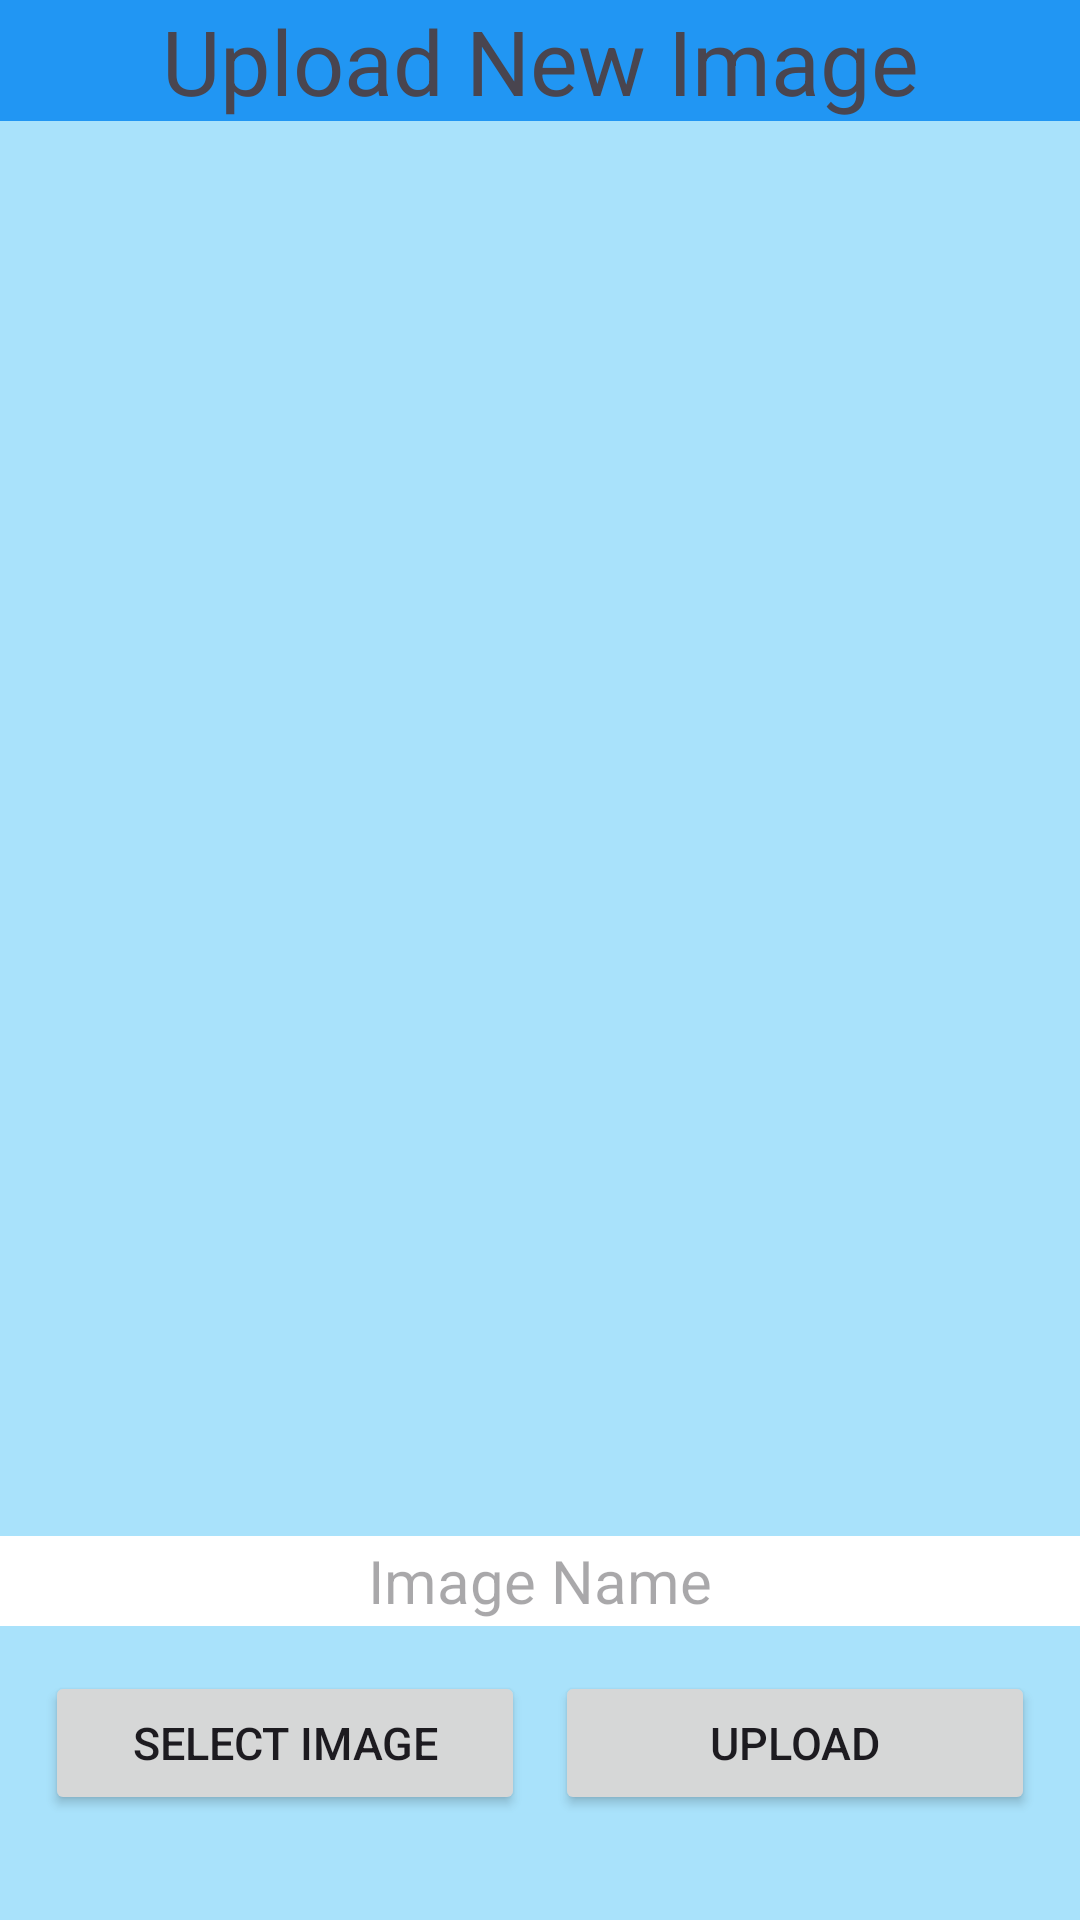

The Android layout XML behind this screen, and the referenced resources:
<!-- AndroidManifest.xml: application theme Theme.SGS -->
<!-- res/layout/dialog_add_photo.xml -->
<?xml version="1.0" encoding="utf-8"?>
<RelativeLayout
    xmlns:android="http://schemas.android.com/apk/res/android"
    android:layout_width="match_parent"
    android:layout_height="match_parent"
    android:orientation="vertical"
    android:background="@color/mainPrimaryColor"
    >

    <TextView
        android:layout_width="match_parent"
        android:layout_height="wrap_content"
        android:text="Upload New Image"
        android:textAlignment="center"
        android:background="@color/mainPrimaryDarkColor"
        android:textSize="30sp"
    />
    <ImageView
        android:layout_width="300dp"
        android:layout_height="350dp"
        android:layout_centerInParent="true"
        android:src="@drawable/baseline_photo_library_24"
        android:id="@+id/imgNewPhoto"
    />
    <EditText
        android:layout_width="match_parent"
        android:layout_height="30dp"
        android:hint="Image Name"
        android:layout_above="@+id/llbutton"
        android:textAlignment="center"
        android:id="@+id/edtImgName"
        android:textColor="@color/black"
        android:background="@color/white"
        android:textSize="20dp"
    />
    <LinearLayout
        android:layout_width="match_parent"
        android:layout_height="wrap_content"
        android:layout_alignParentBottom="true"
        android:orientation="horizontal"
        android:layout_margin="15dp"
        android:paddingBottom="20dp"
        android:id="@+id/llbutton"
    >
        <Button
            android:layout_width="0dp"
            android:layout_height="wrap_content"
            android:layout_weight="1"
            android:id="@+id/btnSelectPhoto"
            android:text="Select Image"
            android:textSize="15sp"
            android:layout_marginRight="5dp"
        />
        <Button
            android:layout_width="0dp"
            android:layout_height="wrap_content"
            android:layout_weight="1"
            android:id="@+id/btnUploadPhoto"
            android:text="Upload"
            android:textSize="15sp"
            android:layout_marginLeft="5dp"
        />

    </LinearLayout>

</RelativeLayout>
<!-- resources referenced by this layout -->
<resources>
  <color name="black">#FF000000</color>
  <color name="mainPrimaryColor">#5703A9F4</color>
  <color name="mainPrimaryDarkColor">#2196F3</color>
  <color name="white">#FFFFFFFF</color>
  <style name="Theme.SGS" parent="Base.Theme.SGS" />
  <style name="Base.Theme.SGS" parent="Theme.Material3.DayNight.NoActionBar">
          <item name="android:colorPrimary">@color/mainPrimaryColor</item>
          <item name="colorPrimaryDark">@color/mainPrimaryDarkColor</item>
          <item name="colorAccent">@color/mainAccentColor</item>
          <item name="android:windowBackground">@drawable/blur_pink_blue</item>
      </style>
  <color name="mainAccentColor">#DD00BCD4</color>
</resources>
